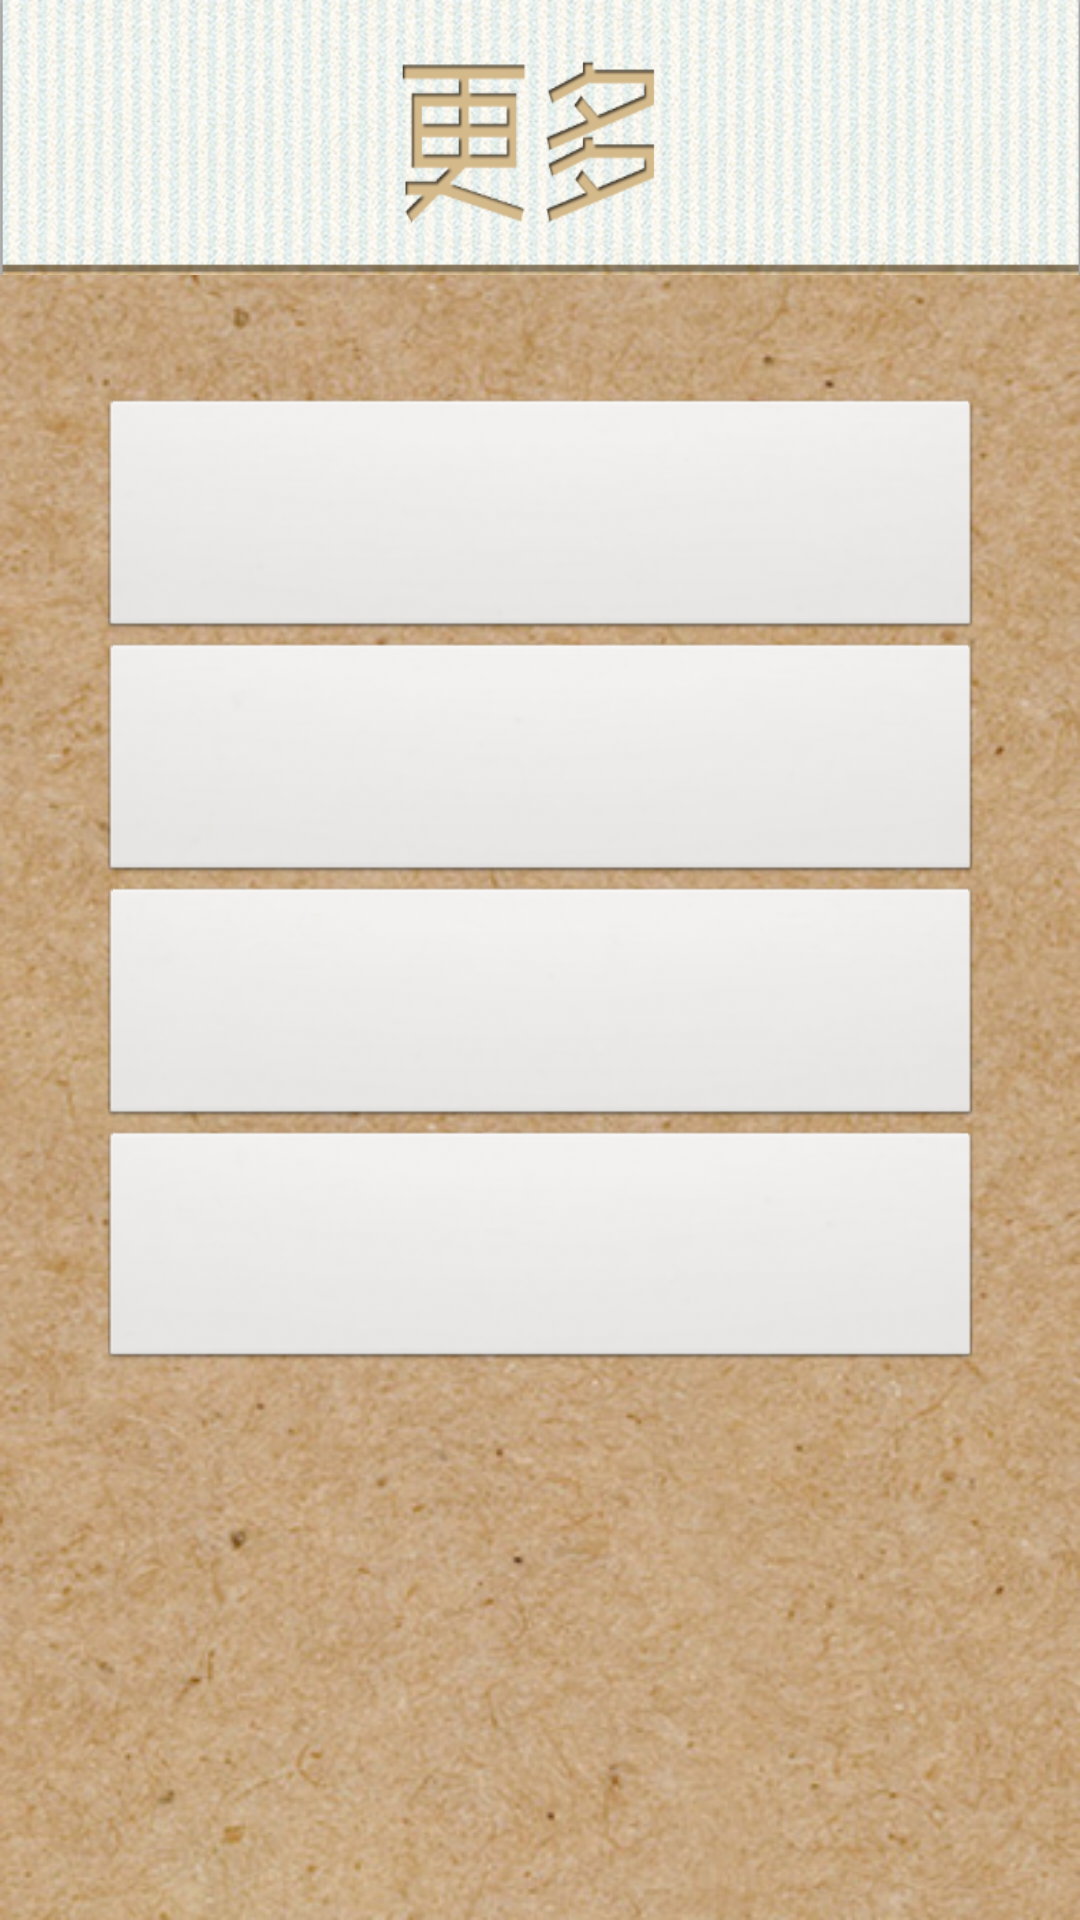

Here is an Android app screen rendered from its layout file. Give the layout XML and the strings, colors and styles it references.
<!-- AndroidManifest.xml: application theme AppTheme -->
<!-- res/layout/activity_my_sample_fragment_tab3.xml -->
<LinearLayout xmlns:android="http://schemas.android.com/apk/res/android"
    xmlns:tools="http://schemas.android.com/tools"
    android:layout_width="match_parent"
    android:layout_height="match_parent"
    android:orientation="vertical" >

    <LinearLayout
        android:layout_width="match_parent"
        android:layout_height="fill_parent"
        android:layout_weight="6" >

        <TextView
            android:layout_width="fill_parent"
            android:layout_height="fill_parent"
            android:gravity="center"
           
            android:background="@drawable/three_more"
           
            android:textSize="40sp" />
    </LinearLayout>

    <LinearLayout
        android:layout_width="match_parent"
        android:layout_height="fill_parent"
        android:layout_weight="1"
        android:background="@drawable/whole_bg"
        android:orientation="vertical" >

        <LinearLayout
            android:layout_width="fill_parent"
            android:layout_height="fill_parent"
            android:layout_weight="1"
            android:orientation="vertical" >

            <LinearLayout
                android:layout_width="fill_parent"
                android:layout_height="match_parent"
                android:layout_weight="8" >
            </LinearLayout>

            <LinearLayout
                android:layout_width="fill_parent"
                android:layout_height="match_parent"
                android:layout_weight="1"
                android:orientation="horizontal" >

                <LinearLayout
                    android:layout_width="match_parent"
                    android:layout_height="fill_parent"
                    android:layout_weight="1"
                    android:orientation="horizontal" >

                    <LinearLayout
                        android:layout_width="match_parent"
                        android:layout_height="fill_parent"
                        android:layout_weight="9" >
                        
                    </LinearLayout>

                    <LinearLayout
                        android:layout_width="match_parent"
                        android:layout_height="fill_parent"
                        android:layout_weight="1" 
                        android:orientation="vertical"
                        >
                        <Button
                            android:layout_width="fill_parent"
                            android:layout_height="match_parent"
                            android:layout_weight="1"
                            android:id="@+id/banQuanButton"
                            android:textSize="30sp"
                            />
                        <Button 
                            android:layout_width="fill_parent"
                            android:layout_height="match_parent"
                            android:layout_weight="1"
                            android:id="@+id/gengXinButton"
                            android:textSize="30sp"
                            />
                        <Button
                            android:layout_width="fill_parent"
                            android:layout_height="match_parent"
                            android:layout_weight="1"
                            android:id="@+id/shuoMingButton"
                            android:textSize="30sp"
                            />
                        <Button 
                            android:layout_width="fill_parent"
                            android:layout_height="match_parent"
                            android:layout_weight="1"
                            android:id="@+id/returnOfUesrButton"
                            android:textSize="30sp"
                            />
                    </LinearLayout>
                </LinearLayout>

                <LinearLayout
                    android:layout_width="match_parent"
                    android:layout_height="fill_parent"
                    android:layout_weight="10" >
                </LinearLayout>
            </LinearLayout>
        </LinearLayout>

        <LinearLayout
            android:layout_width="fill_parent"
            android:layout_height="fill_parent"
            android:layout_weight="2" >
        </LinearLayout>
    </LinearLayout>

</LinearLayout>
<!-- resources referenced by this layout -->
<resources>
  <!-- drawable three_more: png bitmap (drawable-hdpi, 220859 bytes) -->
  <!-- drawable whole_bg: png bitmap (drawable-hdpi, 488177 bytes) -->
  <style name="AppTheme" parent="AppBaseTheme">
          
          
          
      </style>
  <style name="AppBaseTheme" parent="android:Theme.Light">
          
          
      </style>
</resources>
